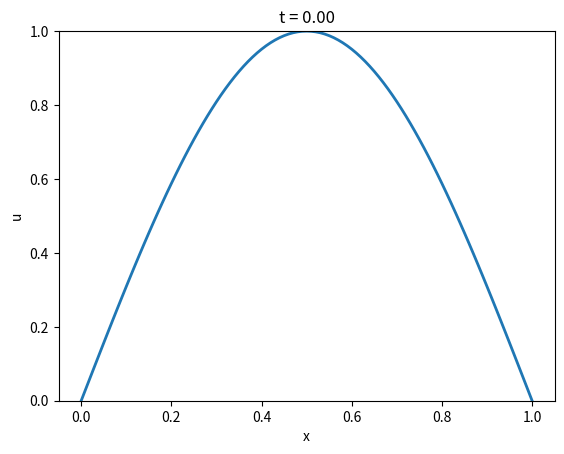
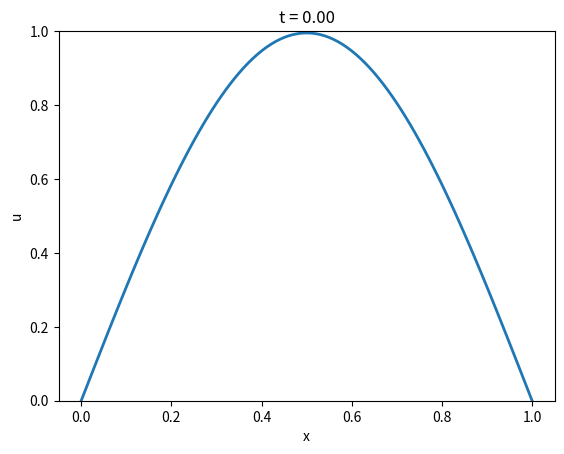
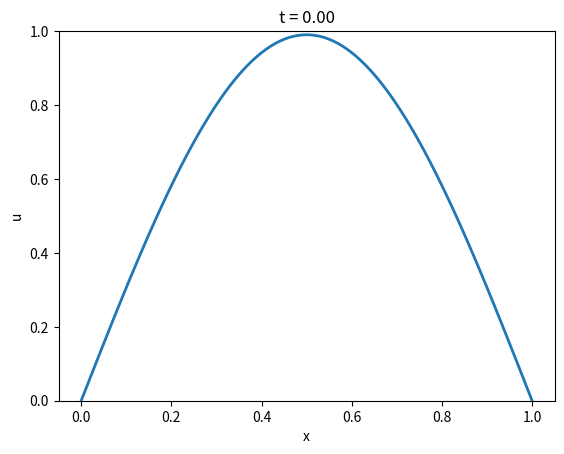
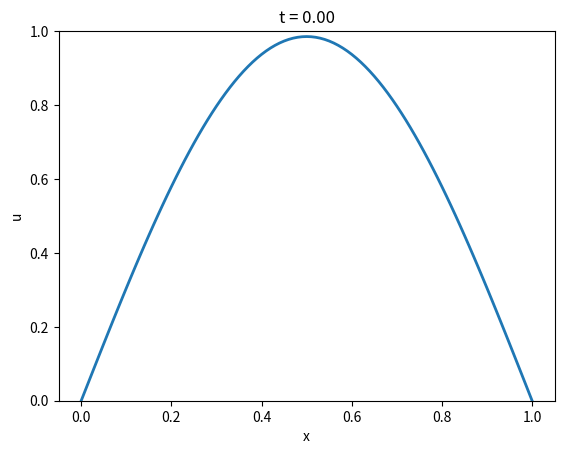
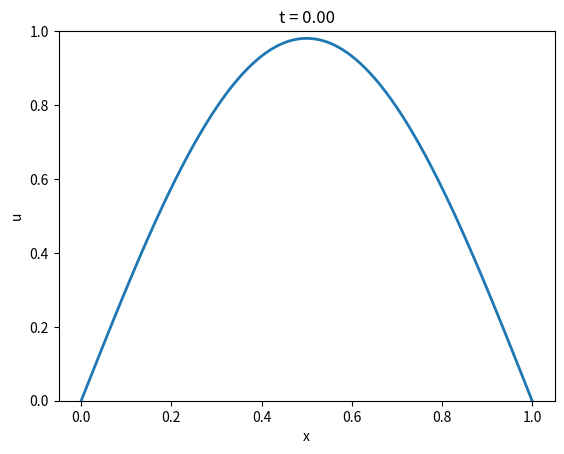
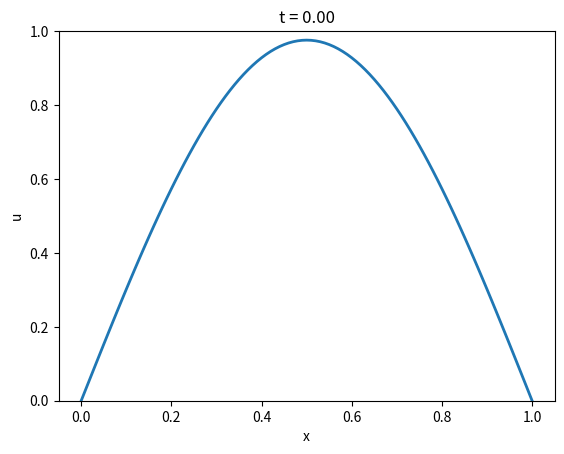
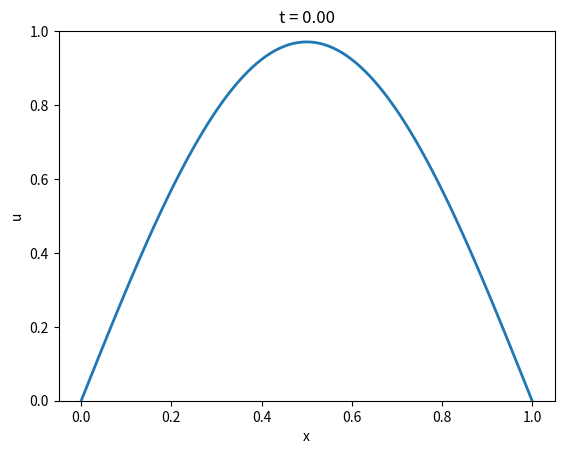
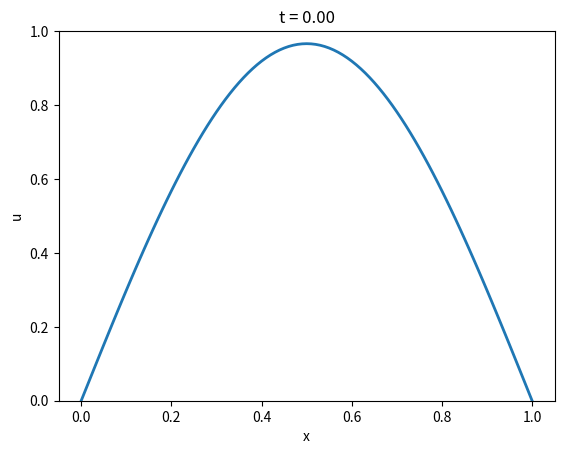
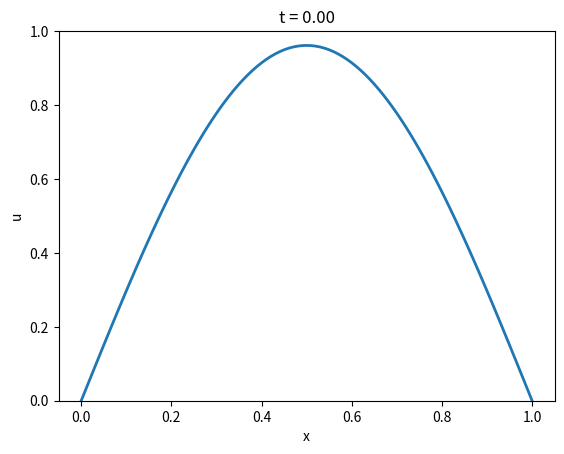
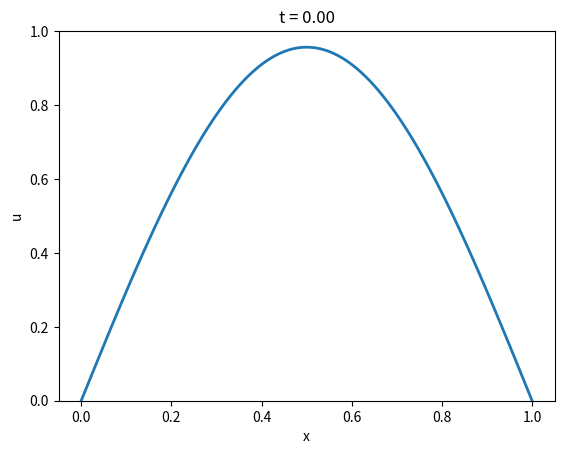
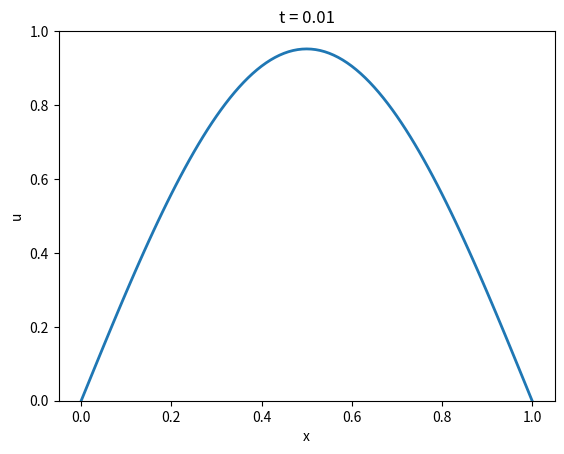
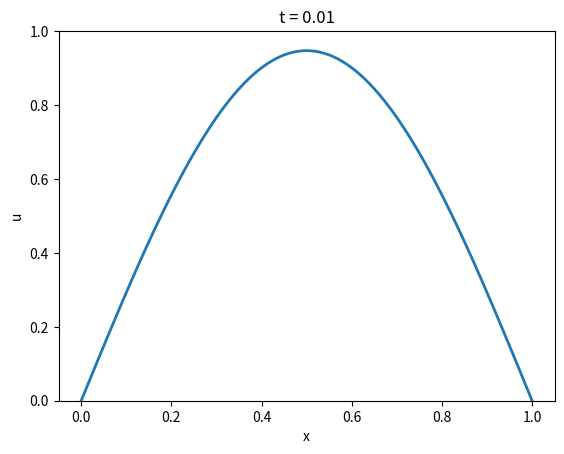
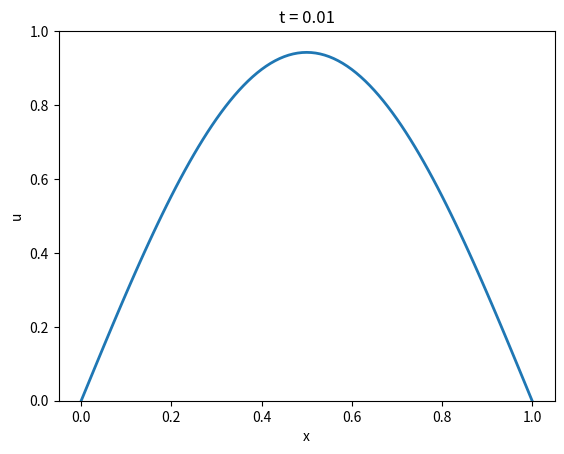
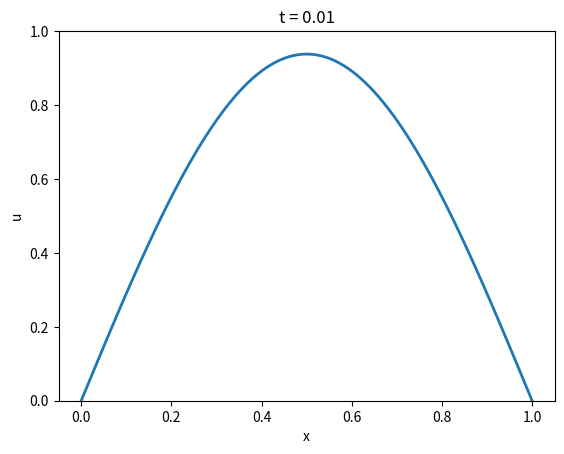
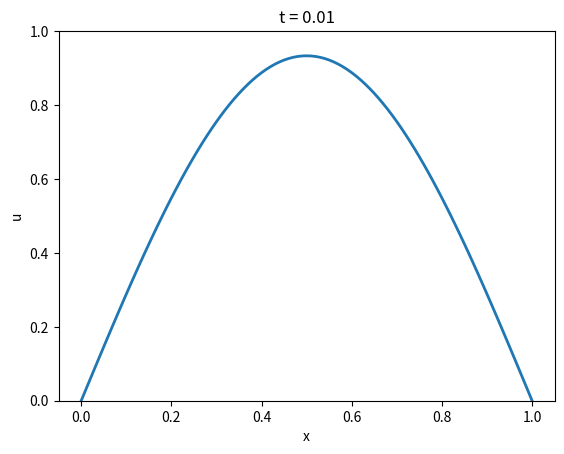
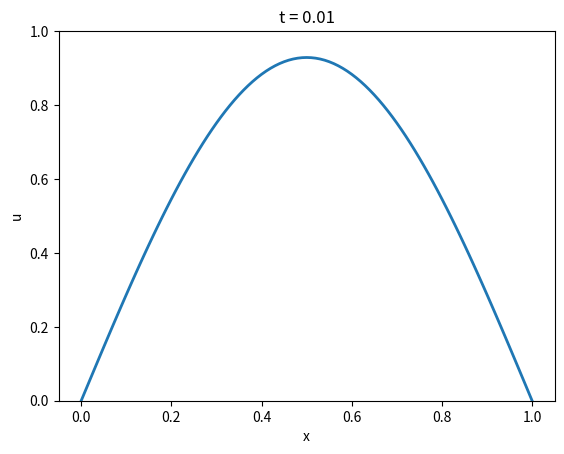

Recreate these plots in Python, in order.
import numpy as np
import matplotlib.pyplot as plt
import os, sys
import matplotlib

L = float(1)
M = 101
h = L / (M-1)	# delta x
k = 5.e-6		# delta t

nsteps = 10000
nplot = 100

D = 1.

x = np.linspace(0, L, M)
t = np.linspace(0, k * (nsteps), nsteps+1)

analitic_solution = lambda x, t: np.sin(np.pi * x / L) * np.exp(- D * np.pi * np.pi * t / (L * L))

u = np.zeros((nsteps + 1, M))
for i in range (0, nsteps + 1):
    u[i] = np.asarray([analitic_solution(j,t[i]) for j in x])
    print(i)
    
# %%

c = 0

for j in range(nsteps):
    if(j%nplot==0): # Stampa ogni nplot timesteps
        plt.plot(x,u[j],linewidth=2)
        filename = 'foo' + str(c+1).zfill(3) + '.jpg';
        plt.ylim([0,1])
        plt.xlabel("x")
        plt.ylabel("u")
        plt.title("t = %2.2f"%(k*(j+1)))
        plt.savefig(filename)
        plt.clf()
        c += 1
        print(j)

os.system("ffmpeg -y -i \"foo%03d.jpg\" calore_analitico.m4v")
os.system("bash -c \"rm -f *.jpg\"")
